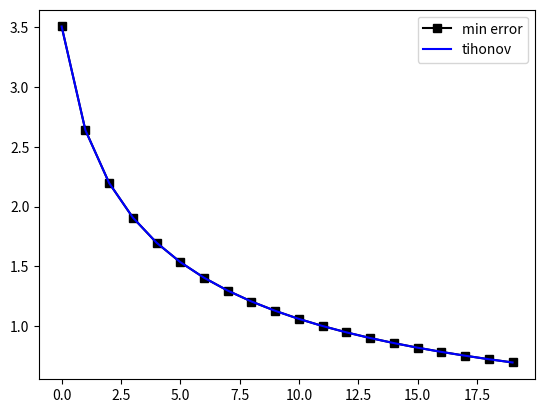

This figure's Python source:
import numpy as np
from scipy.linalg import hilbert, eigvals, svd
import matplotlib.pyplot as plt

n = 20
eps = 1e-6

A = hilbert(n)
x_exact = np.ones(n)
b = A @ x_exact
b_delta = b + 0.05 * np.random.normal(0, 1, n)

A = A.T @ A
b_delta = A.T @ b_delta
_, S, _ = svd(A)
lambda_max = S.max()
tau = 1 / lambda_max

u = np.zeros(n)
for _ in range(1000000):
    r = A @ u - b_delta
    tau_new = np.dot(A @ r, r) / np.dot(A @ r, A @ r)
    u_new = u + tau_new * (b_delta - A @ u)
    if np.linalg.norm(u_new - u) < eps:
        print("F.")
        break
    u = u_new
print(u)
print(f"t ITER: {_+1}")
alpha = 1e-6
x = np.linalg.solve(A.T @ A + alpha*np.eye(n), A.T @ b_delta)
fig, ax = plt.subplots()
plt.plot(u, 'k-s', label="min error")
plt.plot(x, 'b', label="tihonov")
plt.legend()
plt.show()
